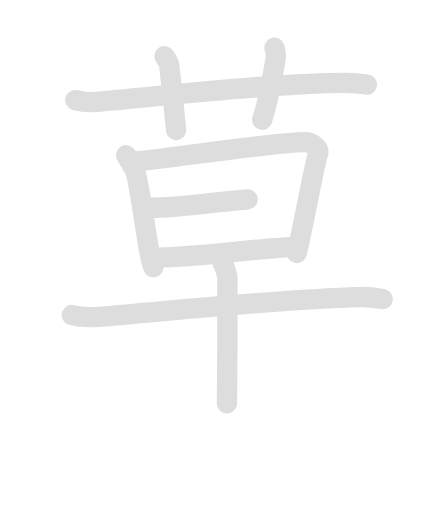
t = 0.00 s
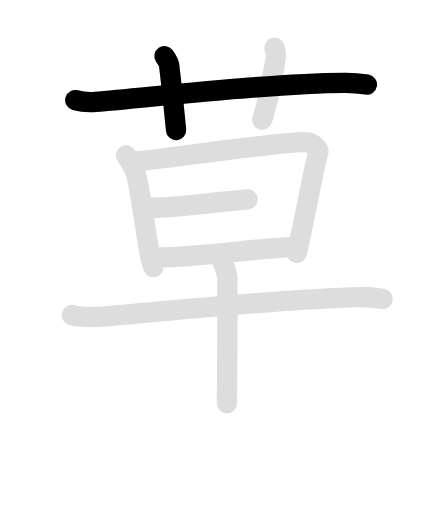
t = 2.05 s
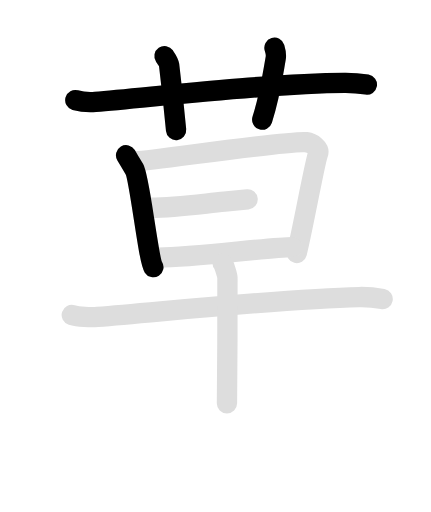
t = 3.95 s
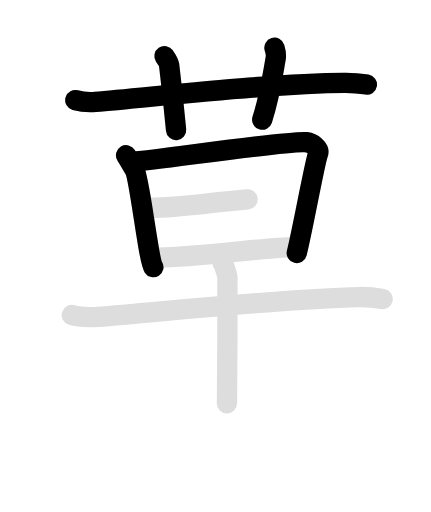
t = 5.85 s
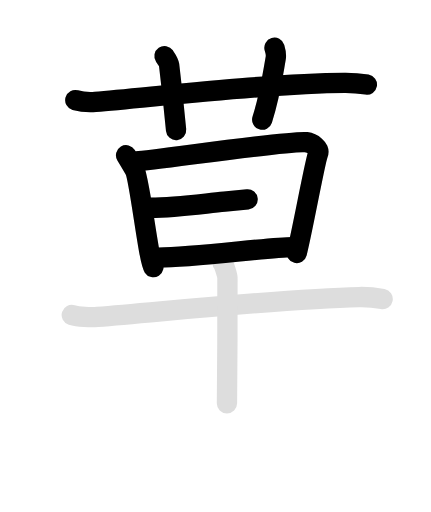
t = 8.00 s
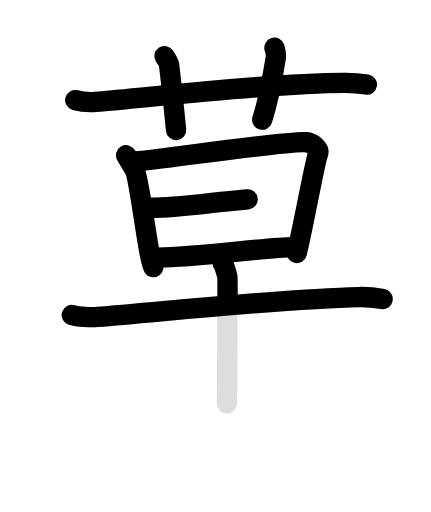
t = 10.00 s

The animated SVG that drew these frames (rendered in a browser with its animation timeline set to each time). Animation: 18 SMIL elements (animate=10,set=8); frames cover the first 10.00 s, repeats indefinitely.

<svg id="kvg-08349-Kaisho" class="kanjivg" viewBox="0 0 106 126" width="106" height="126" xmlns="http://www.w3.org/2000/svg" xmlns:xlink="http://www.w3.org/1999/xlink" xml:space="preserve" version="1.1" baseProfile="full"><defs><style type="text/css">path.black{fill:none;stroke:black;stroke-width:5;stroke-linecap:round;stroke-linejoin:round;}path.grey{fill:none;stroke:#ddd;stroke-width:5;stroke-linecap:round;stroke-linejoin:round;}path.stroke{fill:none;stroke:black;stroke-width:5;stroke-linecap:round;stroke-linejoin:round;}text{font-size:16px;font-family:Segoe UI Symbol,Cambria Math,DejaVu Sans,Symbola,Quivira,STIX,Code2000;-webkit-touch-callout:none;cursor:pointer;-webkit-user-select:none;-khtml-user-select:none;-moz-user-select:none;-ms-user-select:none;user-select: none;}text:hover{color:#777;}#reset{font-weight:bold;}</style><marker id="markerStart" markerWidth="8" markerHeight="8" style="overflow:visible;"><circle cx="0" cy="0" r="1.5" style="stroke:none;fill:red;fill-opacity:0.5;"/></marker><marker id="markerEnd" style="overflow:visible;"><circle cx="0" cy="0" r="0.8" style="stroke:none;fill:blue;fill-opacity:0.5;"><animate attributeName="opacity" from="1" to="0" dur="3s" repeatCount="indefinite" /></circle></marker></defs><path d="M18.5,24.64c1.57,0.45,3.4,0.58,4.96,0.45c13.5-1.09,42.27-4.59,61.3-4.71c2.61-0.02,4.18,0.22,5.49,0.44" class="grey" /><path d="M40.45,13.81c0.8,1.16,1.05,1.51,1.14,2.22c0.8,6.67,1.48,13.54,1.71,15.97" class="grey" /><path d="M67.51,11.75c0.26,0.86,0.49,1.48,0.31,2.55c-1.07,6.2-1.47,9.31-3.32,15.15" class="grey" /><path d="M31,38.22c0.77,1.29,1.16,1.94,2.05,3.44c1.28,2.15,3.42,22.15,4.66,24.09" class="grey" /><path d="M33.52,39.72c4.39-0.22,37.83-5.27,41.79-4.73c1.57,0.22,3.43,1.57,2.93,2.8C77.47,39.72,74.5,56.25,73,62.25" class="grey" /><path d="M37.03,51.12c6.05,0,12.18-0.91,18.18-1.51c1.92-0.19,3.83-0.38,5.69-0.55" class="grey" /><path d="M39,63.38c8.77,0,27.39-2.58,32.87-2.58" class="grey" /><path d="M17.63,77.5c1.65,0.51,4.67,0.65,6.32,0.51c19.03-1.6,46.58-4.55,64.41-4.91c2.75-0.06,4.4,0.24,5.77,0.5" class="grey" /><path d="M54.75,64.75c0.36,0.38,1.12,2.81,1.19,3.56c0.07,0.75-0.05,26.25-0.12,30.94" class="grey" /><path d="M18.5,24.64c1.57,0.45,3.4,0.58,4.96,0.45c13.5-1.09,42.27-4.59,61.3-4.71c2.61-0.02,4.18,0.22,5.49,0.44" class="stroke" stroke-dasharray="150"><animate attributeName="stroke-dashoffset" from="150" to="0" dur="1.8s" begin="0.0s" fill="freeze" /></path><path d="M40.45,13.81c0.8,1.16,1.05,1.51,1.14,2.22c0.8,6.67,1.48,13.54,1.71,15.97" class="stroke" stroke-dasharray="150"><set attributeName="opacity" to="0" dur="1.7s" /><animate attributeName="stroke-dashoffset" from="150" to="0" dur="1.8s" begin="1.7s" fill="freeze" /></path><path d="M67.51,11.75c0.26,0.86,0.49,1.48,0.31,2.55c-1.07,6.2-1.47,9.31-3.32,15.15" class="stroke" stroke-dasharray="150"><set attributeName="opacity" to="0" dur="2.6s" /><animate attributeName="stroke-dashoffset" from="150" to="0" dur="1.8s" begin="2.6s" fill="freeze" /></path><path d="M31,38.22c0.77,1.29,1.16,1.94,2.05,3.44c1.28,2.15,3.42,22.15,4.66,24.09" class="stroke" stroke-dasharray="150"><set attributeName="opacity" to="0" dur="3.5s" /><animate attributeName="stroke-dashoffset" from="150" to="0" dur="1.8s" begin="3.5s" fill="freeze" /></path><path d="M33.52,39.72c4.39-0.22,37.83-5.27,41.79-4.73c1.57,0.22,3.43,1.57,2.93,2.8C77.47,39.72,74.5,56.25,73,62.25" class="stroke" stroke-dasharray="150"><set attributeName="opacity" to="0" dur="4.5s" /><animate attributeName="stroke-dashoffset" from="150" to="0" dur="1.8s" begin="4.5s" fill="freeze" /></path><path d="M37.03,51.12c6.05,0,12.18-0.91,18.18-1.51c1.92-0.19,3.83-0.38,5.69-0.55" class="stroke" stroke-dasharray="150"><set attributeName="opacity" to="0" dur="6.2s" /><animate attributeName="stroke-dashoffset" from="150" to="0" dur="1.8s" begin="6.2s" fill="freeze" /></path><path d="M39,63.38c8.77,0,27.39-2.58,32.87-2.58" class="stroke" stroke-dasharray="150"><set attributeName="opacity" to="0" dur="7.2s" /><animate attributeName="stroke-dashoffset" from="150" to="0" dur="1.8s" begin="7.2s" fill="freeze" /></path><path d="M17.63,77.5c1.65,0.51,4.67,0.65,6.32,0.51c19.03-1.6,46.58-4.55,64.41-4.91c2.75-0.06,4.4,0.24,5.77,0.5" class="stroke" stroke-dasharray="150"><set attributeName="opacity" to="0" dur="8.2s" /><animate attributeName="stroke-dashoffset" from="150" to="0" dur="1.8s" begin="8.2s" fill="freeze" /></path><path d="M54.75,64.75c0.36,0.38,1.12,2.81,1.19,3.56c0.07,0.75-0.05,26.25-0.12,30.94" class="stroke" stroke-dasharray="150"><set attributeName="opacity" to="0" dur="9.899999999999999s" /><animate attributeName="stroke-dashoffset" from="150" to="0" dur="1.8s" begin="9.899999999999999s" fill="freeze" /></path></svg>
